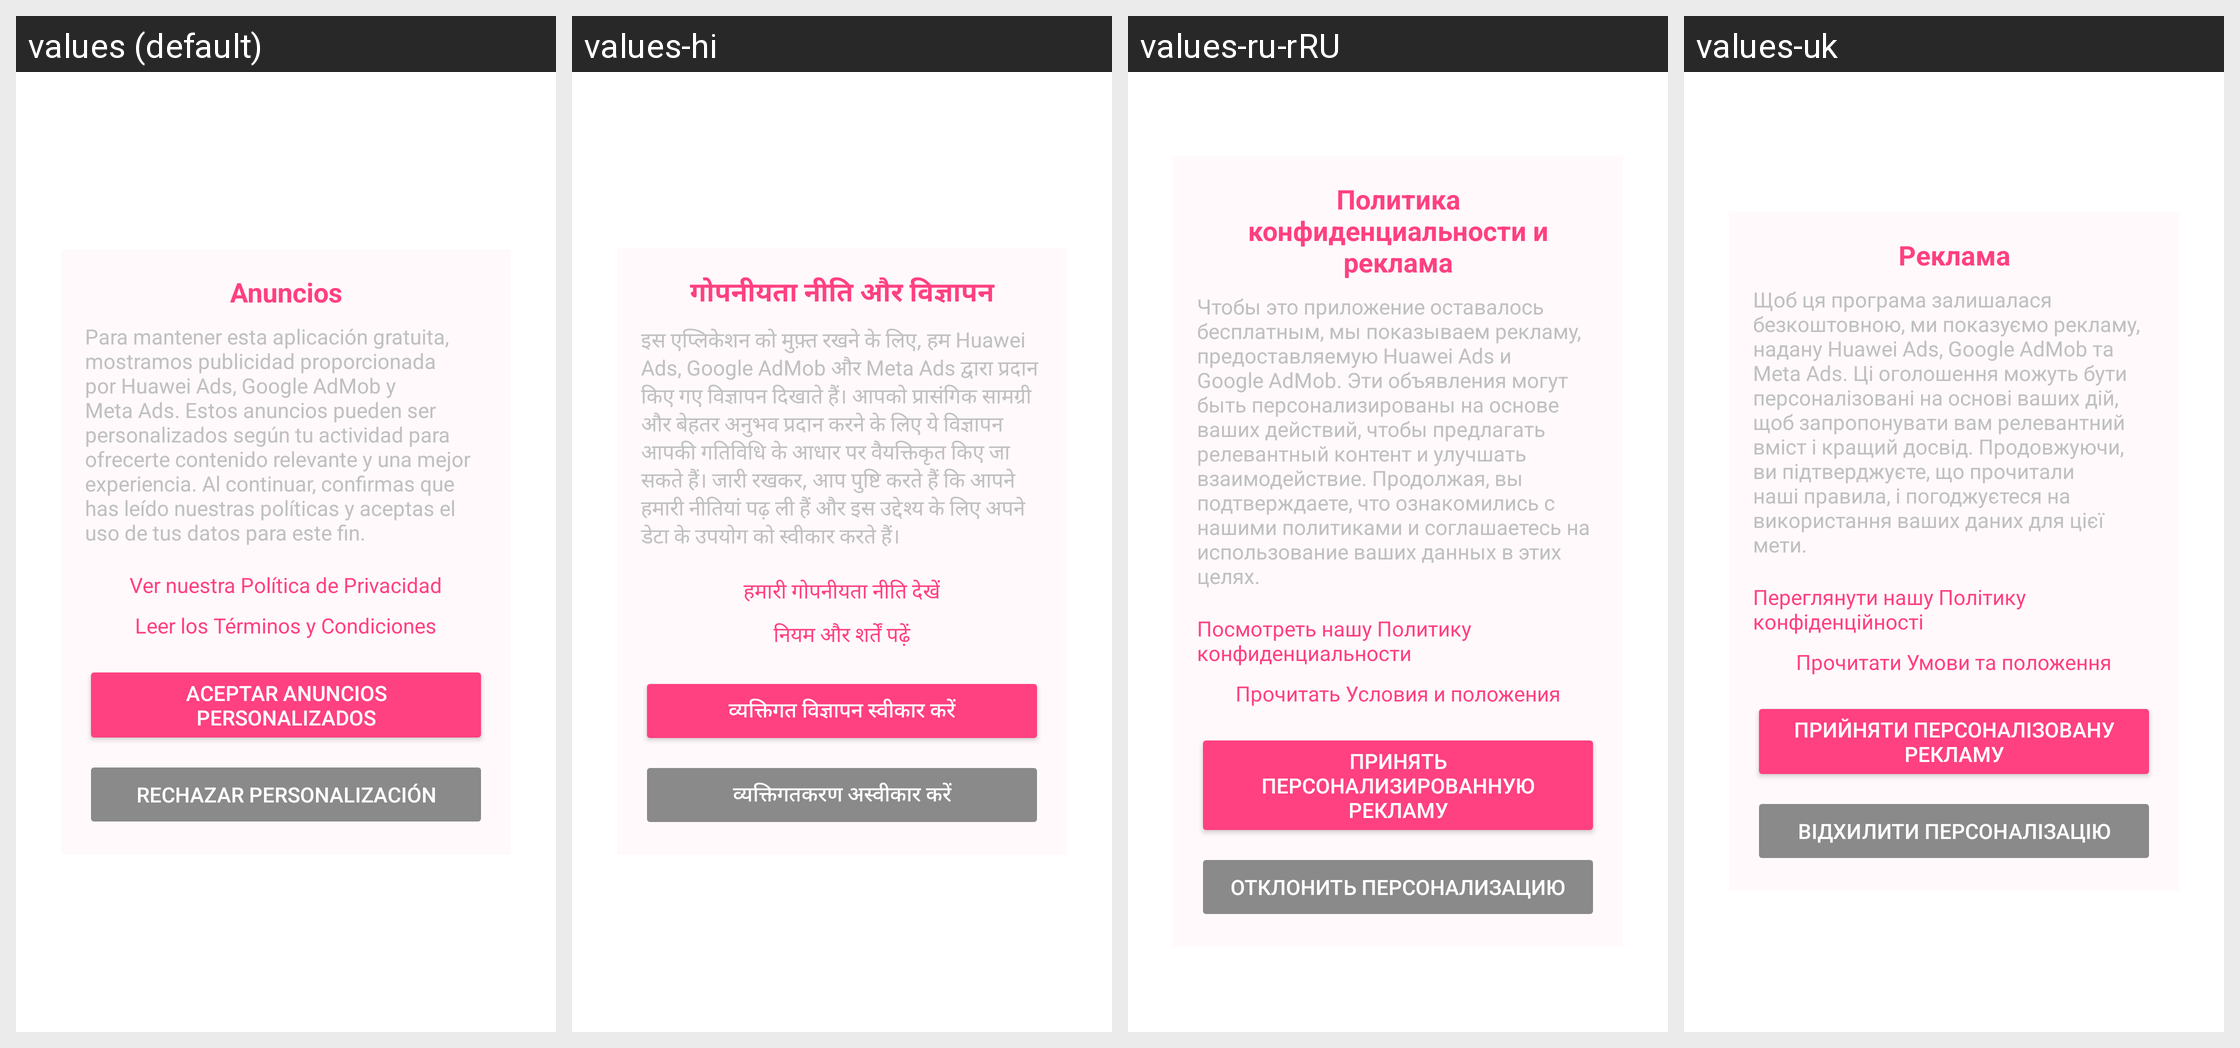

Translations of the strings shown on this Android screen, per locale in the grid:
Android screen res/layout/activity_ads.xml rendered under 4 locales, left to right: values (default), values-hi, values-ru-rRU, values-uk. Device: Nexus 5 (rendered at 1080×1920; each locale shown at half size, 540×960, under a caption strip naming it); theme Theme.LifeMelody.
Other locales in the repository, not shown: values-ar, values-de-rDE, values-en-rUS, values-et, values-fr-rFR, values-in-rID, values-it, values-iw, values-ja, values-ko-rKR, values-ms-rMY, values-ne-rNP, values-nl-rNL, values-pl, values-pt-rBR, values-pt-rPT, values-ro-rRO, values-sw, values-th-rTH, values-tr-rTR, values-vi, values-yo-rNG, values-zh-rCN, values-zh-rHK, values-zh-rTW.
Strings drawn on this screen, with the default value and each locale's value (text and hints the layout hard-codes, and strings that could not be matched under every locale, appear in the picture but are not listed):

privacy_ads_title
  values: Anuncios
  values-hi: गोपनीयता नीति और विज्ञापन
  values-ru-rRU: Политика конфиденциальности и реклама
  values-uk: Реклама

privacy_ads_description
  values: Para mantener esta aplicación gratuita, mostramos publicidad proporcionada por Huawei Ads, Google AdMob y Meta Ads. Estos anuncios pueden ser personalizados según tu actividad para ofrecerte contenido relevante y una mejor experiencia. Al continuar, confirmas que has leído nuestras políticas y aceptas el uso de tus datos para este fin.
  values-hi: इस एप्लिकेशन को मुफ़्त रखने के लिए, हम Huawei Ads, Google AdMob और Meta Ads द्वारा प्रदान किए गए विज्ञापन दिखाते हैं। आपको प्रासंगिक सामग्री और बेहतर अनुभव प्रदान करने के लिए ये विज्ञापन आपकी गतिविधि के आधार पर वैयक्तिकृत किए जा सकते हैं। जारी रखकर, आप पुष्टि करते हैं कि आपने हमारी नीतियां पढ़ ली हैं और इस उद्देश्य के लिए अपने डेटा के उपयोग को स्वीकार करते हैं।
  values-ru-rRU: Чтобы это приложение оставалось бесплатным, мы показываем рекламу, предоставляемую Huawei Ads и Google AdMob. Эти объявления могут быть персонализированы на основе ваших действий, чтобы предлагать релевантный контент и улучшать взаимодействие. Продолжая, вы подтверждаете, что ознакомились с нашими политиками и соглашаетесь на использование ваших данных в этих целях.
  values-uk: Щоб ця програма залишалася безкоштовною, ми показуємо рекламу, надану Huawei Ads, Google AdMob та Meta Ads. Ці оголошення можуть бути персоналізовані на основі ваших дій, щоб запропонувати вам релевантний вміст і кращий досвід. Продовжуючи, ви підтверджуєте, що прочитали наші правила, і погоджуєтеся на використання ваших даних для цієї мети.

privacy_link
  values: Ver nuestra Política de Privacidad
  values-hi: हमारी गोपनीयता नीति देखें
  values-ru-rRU: Посмотреть нашу Политику конфиденциальности
  values-uk: Переглянути нашу Політику конфіденційності

terms_link
  values: Leer los Términos y Condiciones
  values-hi: नियम और शर्तें पढ़ें
  values-ru-rRU: Прочитать Условия и положения
  values-uk: Прочитати Умови та положення

accept_personalized_ads
  values: Aceptar Anuncios Personalizados
  values-hi: व्यक्तिगत विज्ञापन स्वीकार करें
  values-ru-rRU: Принять персонализированную рекламу
  values-uk: Прийняти персоналізовану рекламу

reject_personalized_ads
  values: Rechazar Personalización
  values-hi: व्यक्तिगतकरण अस्वीकार करें
  values-ru-rRU: Отклонить персонализацию
  values-uk: Відхилити персоналізацію
